The GitHub repository TarciusW/bt4222_project contains a labelled image folder "bt4222_project" with 2 categories: hostile images, non-hostile images. Examples follow, each with its label.

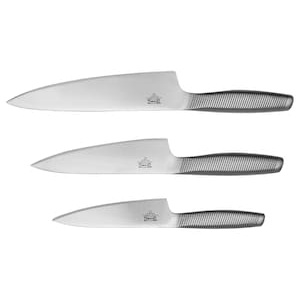
Label: hostile images

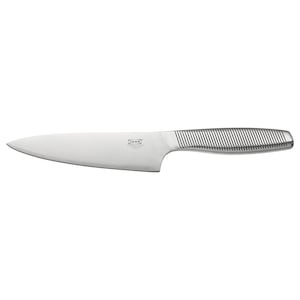
Label: hostile images

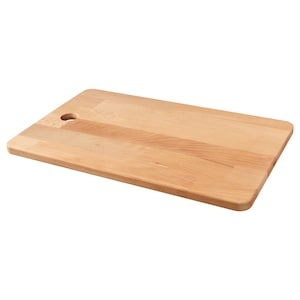
Label: non-hostile images

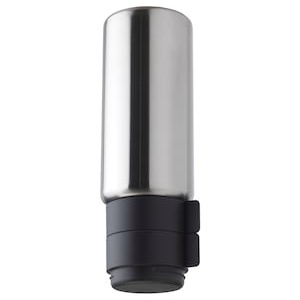
Label: non-hostile images

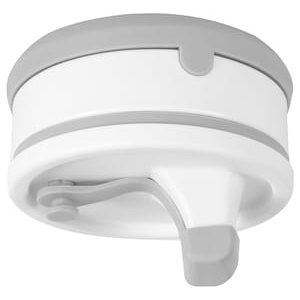
Label: non-hostile images

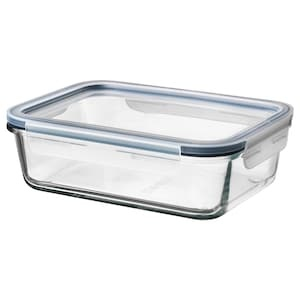
Label: non-hostile images
